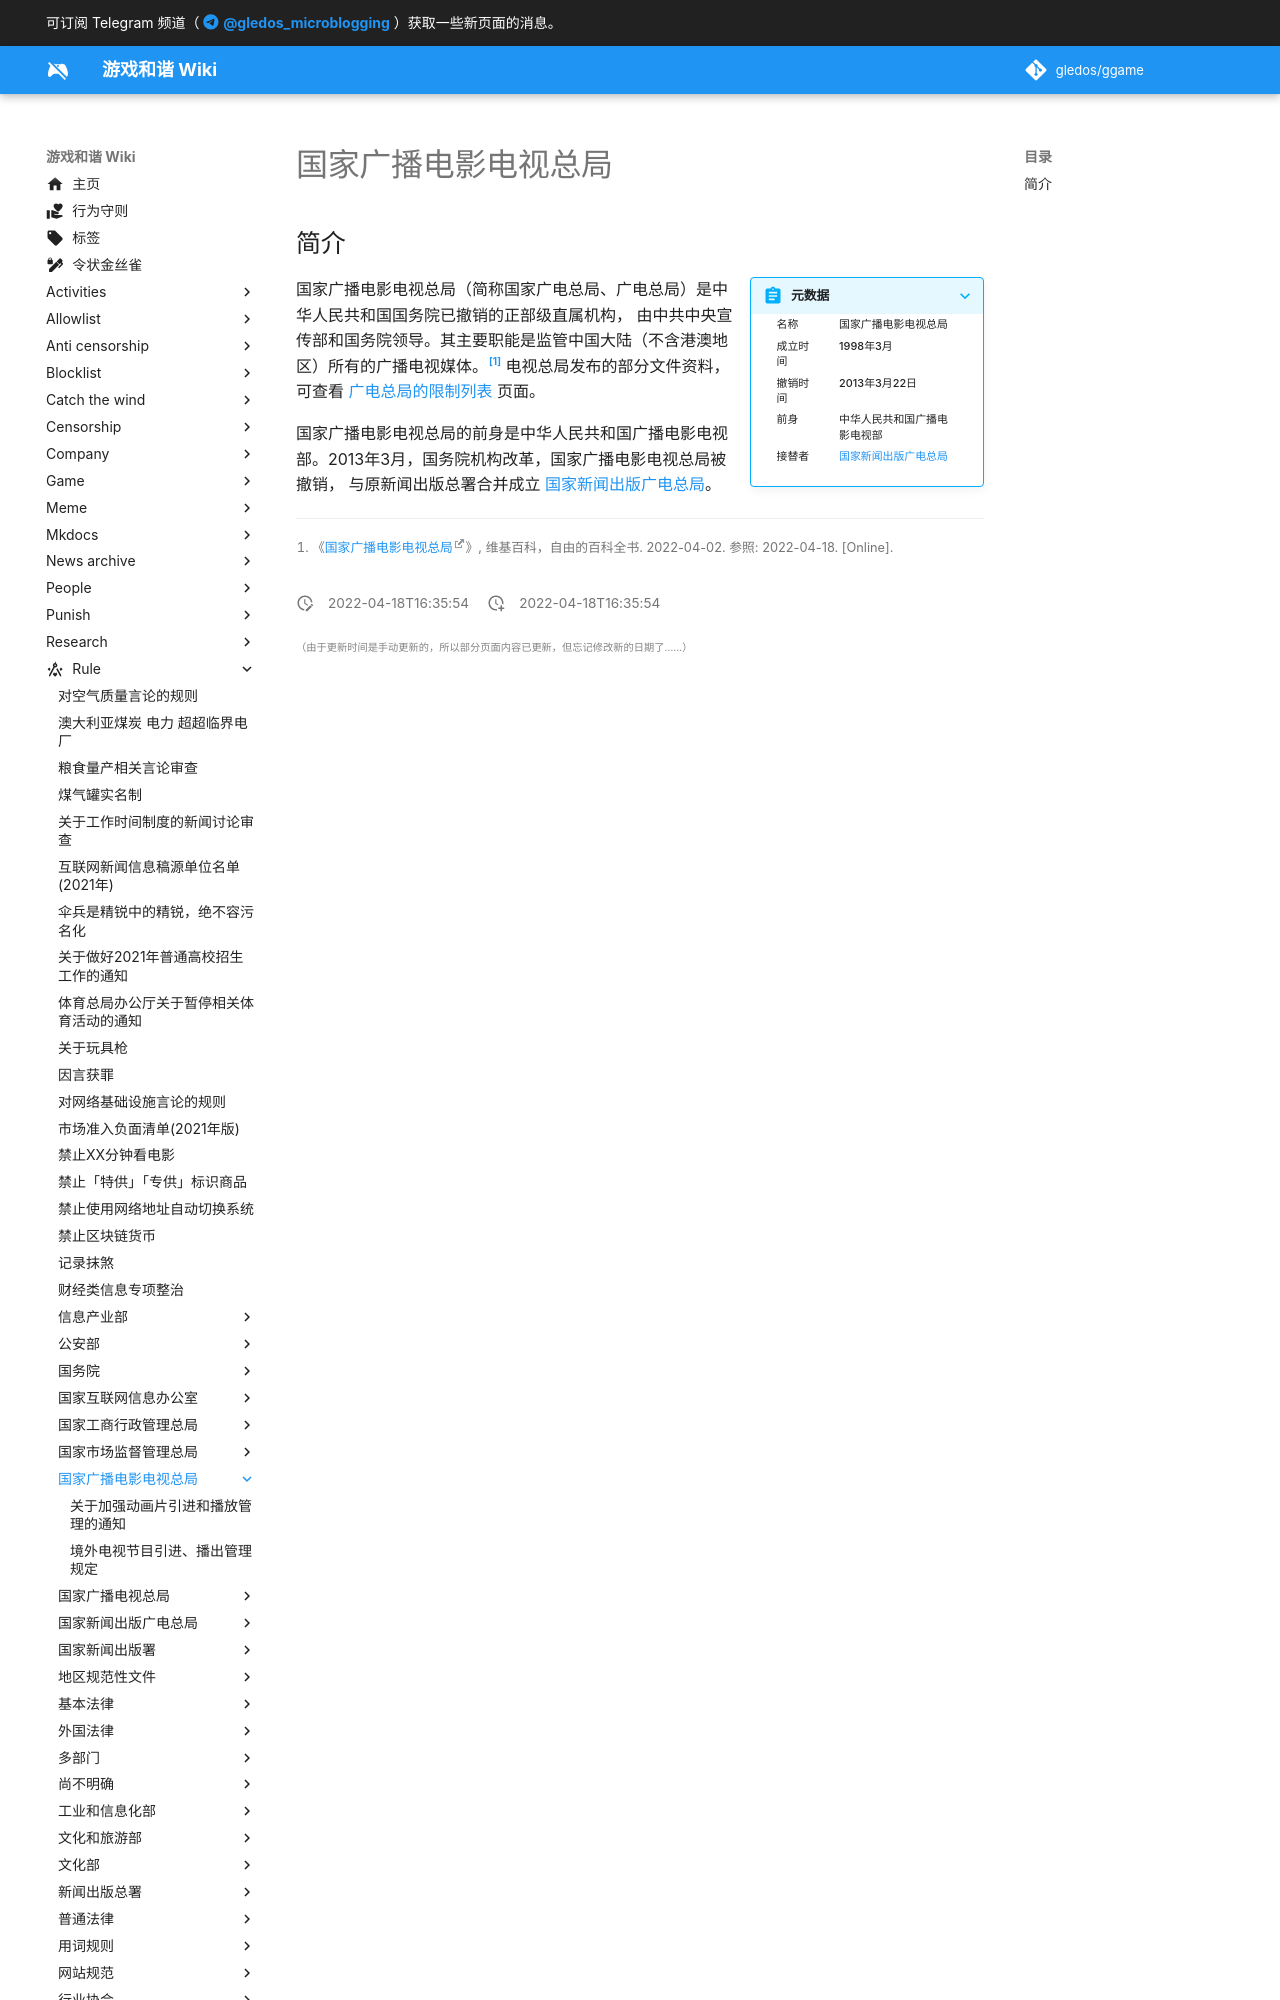

repository: gledos/ggame · page: rule/国家广播电影电视总局/index.html · generator: mkdocs

---
title: 国家广播电影电视总局
description:
published: true
date: "2022-04-18T16:35:54"
特殊标签标记: #无标签
editor: markdown
dateCreated: "2022-04-18T16:35:54"
---

## 简介

> [!summary inline end]+ 元数据
>
> <div markdown=1 class="infobox">
>
> | 名称     | 国家广播电影电视总局                                        |
> | -------- | ----------------------------------------------------------- |
> | 成立时间 | 1998年3月                                                   |
> | 撤销时间 | 2013年3月22日                                               |
> | 前身     | 中华人民共和国广播电影电视部                                |
> | 接替者   | [国家新闻出版广电总局](/rule/国家新闻出版广电总局/index.md) |
>
> </div>

国家广播电影电视总局（简称国家广电总局、广电总局）是中华人民共和国国务院已撤销的正部级直属机构，
由中共中央宣传部和国务院领导。其主要职能是监管中国大陆（不含港澳地区）所有的广播电视媒体。[^41216]
电视总局发布的部分文件资料，可查看 [广电总局的限制列表](/theme/广电总局的限制列表.md) 页面。
